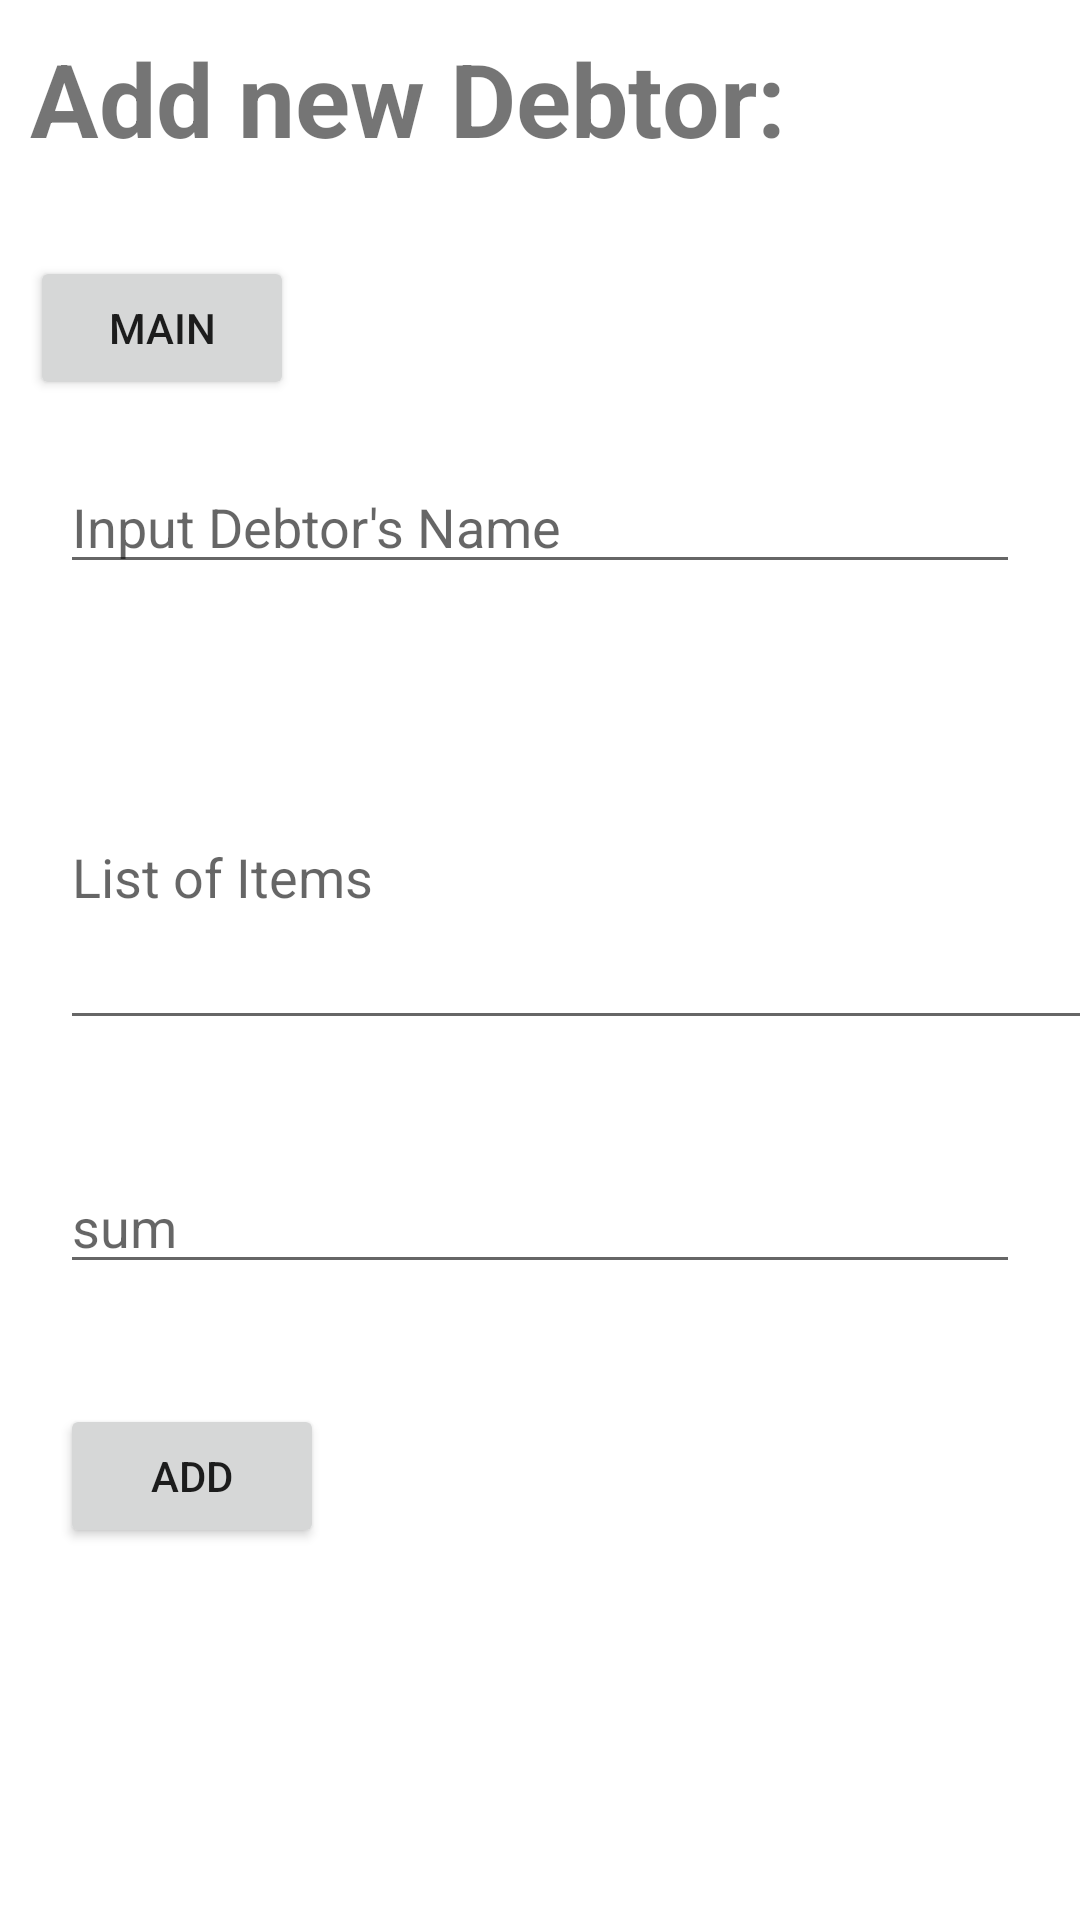

Here is an Android app screen rendered from its layout file. Give the layout XML and the strings, colors and styles it references.
<!-- AndroidManifest.xml: application theme Theme.DebtControl -->
<!-- res/layout/activity_debtors_add.xml -->
<?xml version="1.0" encoding="utf-8"?>
<LinearLayout xmlns:android="http://schemas.android.com/apk/res/android"
    xmlns:app="http://schemas.android.com/apk/res-auto"
    xmlns:tools="http://schemas.android.com/tools"
    android:layout_width="match_parent"
    android:layout_height="match_parent"
    tools:context=".addDebtors"
    android:orientation="vertical">


    <TextView
        android:layout_width="match_parent"
        android:layout_height="wrap_content"
        android:text="Add new Debtor:"
        android:textSize="34dp"
        android:textStyle="bold"
        android:layout_margin="10dp"/>


    <Button
        android:id="@+id/main"
        android:layout_width="wrap_content"
        android:layout_height="wrap_content"
        android:text="Main"
        android:layout_marginLeft="10dp"
        android:layout_marginTop="20dp"
        />

    <EditText
        android:id="@+id/debtorName"
        android:layout_width="match_parent"
        android:layout_height="wrap_content"
        android:hint="Input Debtor's Name"
        android:layout_margin="20dp"
        />

    <EditText
        android:id="@+id/List"
        android:layout_width="367dp"
        android:layout_height="112dp"
        android:layout_margin="20dp"
        android:hint="List of Items" />

    <EditText
        android:id="@+id/total"
        android:layout_width="match_parent"
        android:layout_height="wrap_content"
        android:hint="sum"
        android:layout_margin="20dp"
        />
    <Button
        android:id="@+id/add"
        android:layout_width="wrap_content"
        android:layout_height="wrap_content"
        android:text="Add"
        android:layout_margin="20dp"
        />

</LinearLayout>
<!-- resources referenced by this layout -->
<resources>
  <style name="Theme.DebtControl" parent="Theme.MaterialComponents.DayNight.DarkActionBar">
          
          <item name="colorPrimary">@color/purple_500</item>
          <item name="colorPrimaryVariant">@color/purple_700</item>
          <item name="colorOnPrimary">@color/white</item>
          
          <item name="colorSecondary">@color/teal_200</item>
          <item name="colorSecondaryVariant">@color/teal_700</item>
          <item name="colorOnSecondary">@color/black</item>
          
          <item name="android:statusBarColor" tools:targetApi="l">?attr/colorPrimaryVariant</item>
          
      </style>
  <!-- not gathered from this repository: default colours our renderer supplied (Android Studio template values) -->
  <color name="purple_500">#FF6200EE</color>
  <color name="purple_700">#FF3700B3</color>
  <color name="teal_200">#FF03DAC5</color>
  <color name="teal_700">#FF018786</color>
  <color name="black">#FF000000</color>
  <color name="white">#FFFFFFFF</color>
</resources>
